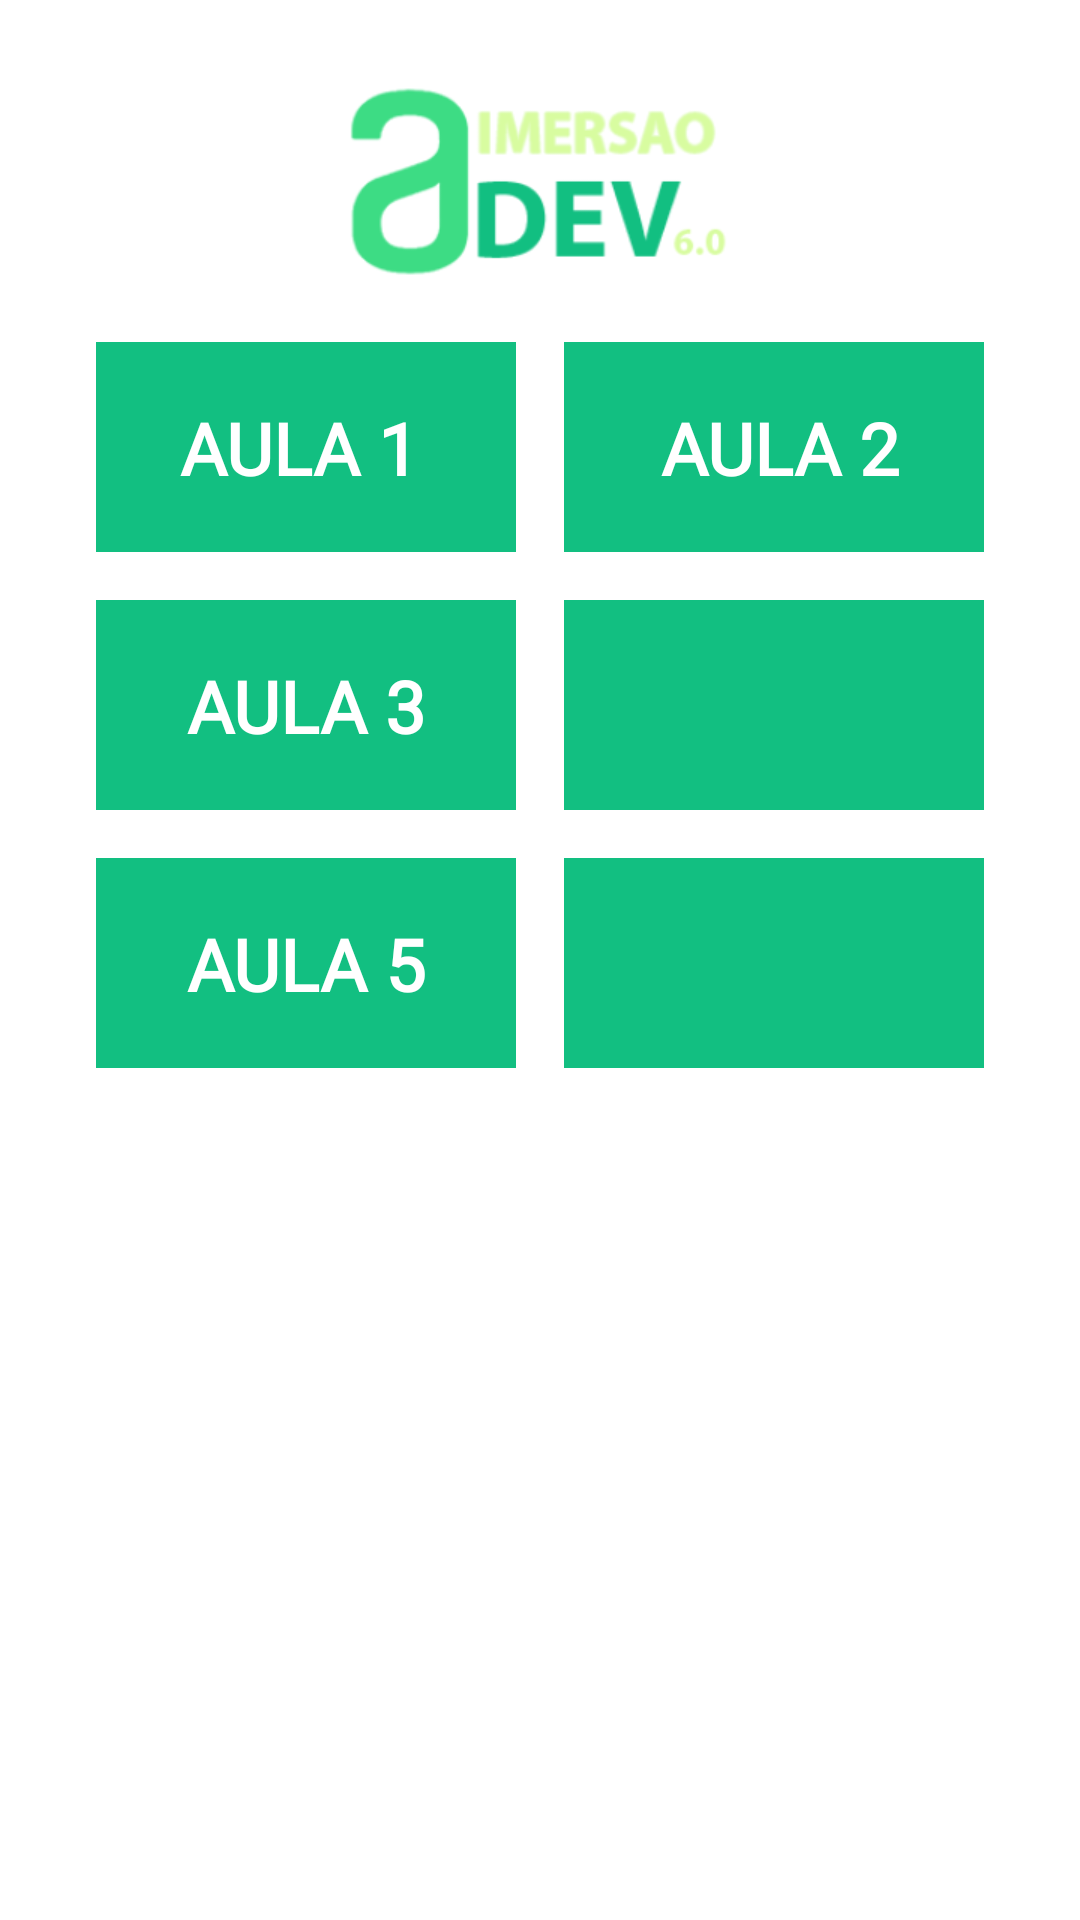

Write the Android layout XML for this screen, with the resource values it uses.
<!-- AndroidManifest.xml: application theme Theme.ImersaoDeveloper6 -->
<!-- res/layout/fragment_main.xml -->
<?xml version="1.0" encoding="utf-8"?>
<layout xmlns:android="http://schemas.android.com/apk/res/android"
    xmlns:app="http://schemas.android.com/apk/res-auto"
    xmlns:tools="http://schemas.android.com/tools">

    <data>
        <variable
            name="mainViewModel"
            type="com.nlwcopa.imersaodeveloper6.ui.main.MainViewModel" />
    </data>

    <androidx.constraintlayout.widget.ConstraintLayout
        android:id="@+id/main"
        android:layout_width="match_parent"
        android:layout_height="match_parent"
        android:layout_gravity="center"
        tools:context=".ui.main.MainFragment">

        <ImageButton
            android:id="@+id/btnEntrar6"
            android:layout_width="140dp"
            android:layout_height="70dp"
            android:layout_marginEnd="50dp"
            android:layout_marginStart="8dp"
            android:layout_marginTop="16dp"
            android:background="@color/btn_color_green"
            app:layout_constraintEnd_toEndOf="parent"
            app:layout_constraintHorizontal_bias="0.5"
            app:layout_constraintStart_toEndOf="@+id/btnEntrar5"
            app:layout_constraintTop_toBottomOf="@+id/btnEntrar4" />

        <ImageButton
            android:id="@+id/btnEntrar5"
            android:layout_width="140dp"
            android:layout_height="70dp"
            android:layout_marginEnd="8dp"
            android:layout_marginStart="50dp"
            android:layout_marginTop="16dp"
            android:background="@color/btn_color_green"
            app:layout_constraintEnd_toStartOf="@+id/btnEntrar6"
            app:layout_constraintHorizontal_bias="0.5"
            app:layout_constraintStart_toStartOf="parent"
            app:layout_constraintTop_toBottomOf="@+id/btnEntrar3" />

        <ImageButton
            android:id="@+id/btnEntrar3"
            android:layout_width="140dp"
            android:layout_height="70dp"
            android:layout_marginEnd="8dp"
            android:layout_marginStart="50dp"
            android:layout_marginTop="16dp"
            android:background="@color/btn_color_green"
            app:layout_constraintEnd_toStartOf="@+id/btnEntrar4"
            app:layout_constraintHorizontal_bias="0.5"
            app:layout_constraintStart_toStartOf="parent"
            app:layout_constraintTop_toBottomOf="@+id/btnEntrar" />

        <ImageButton
            android:id="@+id/btnEntrar4"
            android:layout_width="140dp"
            android:layout_height="70dp"
            android:layout_marginEnd="50dp"
            android:layout_marginStart="8dp"
            android:layout_marginTop="16dp"
            android:background="@color/btn_color_green"
            app:layout_constraintEnd_toEndOf="parent"
            app:layout_constraintHorizontal_bias="0.5"
            app:layout_constraintStart_toEndOf="@+id/btnEntrar3"
            app:layout_constraintTop_toBottomOf="@+id/btnEntrar2" />

        <ImageButton
            android:id="@+id/btnEntrar2"
            android:layout_width="140dp"
            android:layout_height="70dp"
            android:layout_marginEnd="50dp"
            android:layout_marginStart="8dp"
            android:layout_marginTop="8dp"
            android:background="@color/btn_color_green"
            app:layout_constraintEnd_toEndOf="parent"
            app:layout_constraintHorizontal_bias="0.5"
            app:layout_constraintStart_toEndOf="@+id/btnEntrar"
            app:layout_constraintTop_toBottomOf="@+id/imgViewLogo" />

        <ImageButton
            android:id="@+id/btnEntrar"
            android:layout_width="140dp"
            android:layout_height="70dp"
            android:layout_marginEnd="8dp"
            android:layout_marginStart="50dp"
            android:layout_marginTop="8dp"
            android:background="@color/btn_color_green"
            app:layout_constraintEnd_toStartOf="@+id/btnEntrar2"
            app:layout_constraintHorizontal_bias="0.5"
            app:layout_constraintStart_toStartOf="parent"
            app:layout_constraintTop_toBottomOf="@+id/imgViewLogo" />

        <ImageView
            android:id="@+id/imgViewLogo"
            android:layout_width="match_parent"
            android:layout_height="wrap_content"
            android:layout_margin="16dp"
            android:layout_marginTop="80dp"
            app:layout_constraintEnd_toEndOf="parent"
            app:layout_constraintStart_toStartOf="parent"
            app:layout_constraintTop_toTopOf="parent"
            app:srcCompat="@mipmap/ic_banner_logo_background" />

        <TextView
            android:id="@+id/textView2"
            style="@style/txtView_button"
            android:layout_width="wrap_content"
            android:layout_height="wrap_content"
            android:layout_marginEnd="28dp"
            android:text="@string/txt_aula2"
            app:layout_constraintBottom_toBottomOf="@+id/btnEntrar2"
            app:layout_constraintEnd_toEndOf="@+id/btnEntrar2"
            app:layout_constraintTop_toTopOf="@+id/btnEntrar2" />

        <TextView
            android:id="@+id/textView"
            style="@style/txtView_button"
            android:layout_width="wrap_content"
            android:layout_height="wrap_content"
            android:layout_marginStart="28dp"
            android:text="@string/txt_aula1"
            app:layout_constraintBottom_toBottomOf="@+id/btnEntrar"
            app:layout_constraintStart_toStartOf="@+id/btnEntrar"
            app:layout_constraintTop_toTopOf="@+id/btnEntrar" />

        <TextView
            android:id="@+id/txtViewAula3"
            style="@style/txtView_button"
            android:layout_width="wrap_content"
            android:layout_height="wrap_content"
            android:text="@string/txt_aula3"
            app:layout_constraintBottom_toBottomOf="@+id/btnEntrar3"
            app:layout_constraintEnd_toEndOf="@+id/btnEntrar3"
            app:layout_constraintStart_toStartOf="@+id/btnEntrar3"
            app:layout_constraintTop_toTopOf="@+id/btnEntrar3" />

        <TextView
            android:id="@+id/txtViewAula5"
            style="@style/txtView_button"
            android:layout_width="wrap_content"
            android:layout_height="wrap_content"
            android:text="@string/txt_aula5"
            app:layout_constraintBottom_toBottomOf="@+id/btnEntrar5"
            app:layout_constraintEnd_toEndOf="@+id/btnEntrar5"
            app:layout_constraintStart_toStartOf="@+id/btnEntrar5"
            app:layout_constraintTop_toTopOf="@+id/btnEntrar5" />

    </androidx.constraintlayout.widget.ConstraintLayout>
</layout>
<!-- resources referenced by this layout -->
<resources>
  <color name="btn_color_green">#12BF81</color>
  <!-- mipmap ic_banner_logo_background: png bitmap (mipmap-xhdpi, 18645 bytes) -->
  <string name="txt_aula1">AULA 1</string>
  <string name="txt_aula2">AULA 2</string>
  <string name="txt_aula3">AULA 3</string>
  <string name="txt_aula5">AULA 5</string>
  
  
      //CONVERSOR
  <style name="txtView_button">
          <item name="android:fontFamily">@font/roboto_bold_700</item>
          <item name="android:textColor">@color/white</item>
          <item name="android:textSize">24sp</item>
          <item name="android:textStyle">bold</item>
      </style>
  <style name="Theme.ImersaoDeveloper6" parent="Theme.MaterialComponents.DayNight.DarkActionBar">
          
          <item name="colorPrimary">@color/green_light_400</item>
          <item name="colorPrimaryVariant">@color/green_bold_700</item>
          <item name="colorOnPrimary">@color/white</item>
          
          <item name="colorSecondary">@color/teal_200</item>
          <item name="colorSecondaryVariant">@color/teal_700</item>
          <item name="colorOnSecondary">@color/black</item>
          
          <item name="android:statusBarColor">#023843</item>
          
      </style>
  <color name="white">#FFFFFFFF</color>
  <color name="green_light_400">#3ddc84</color>
  <color name="green_bold_700">#12bf81</color>
  <color name="teal_200">#FF03DAC5</color>
  <color name="teal_700">#FF018786</color>
  <color name="black">#FF000000</color>
</resources>
